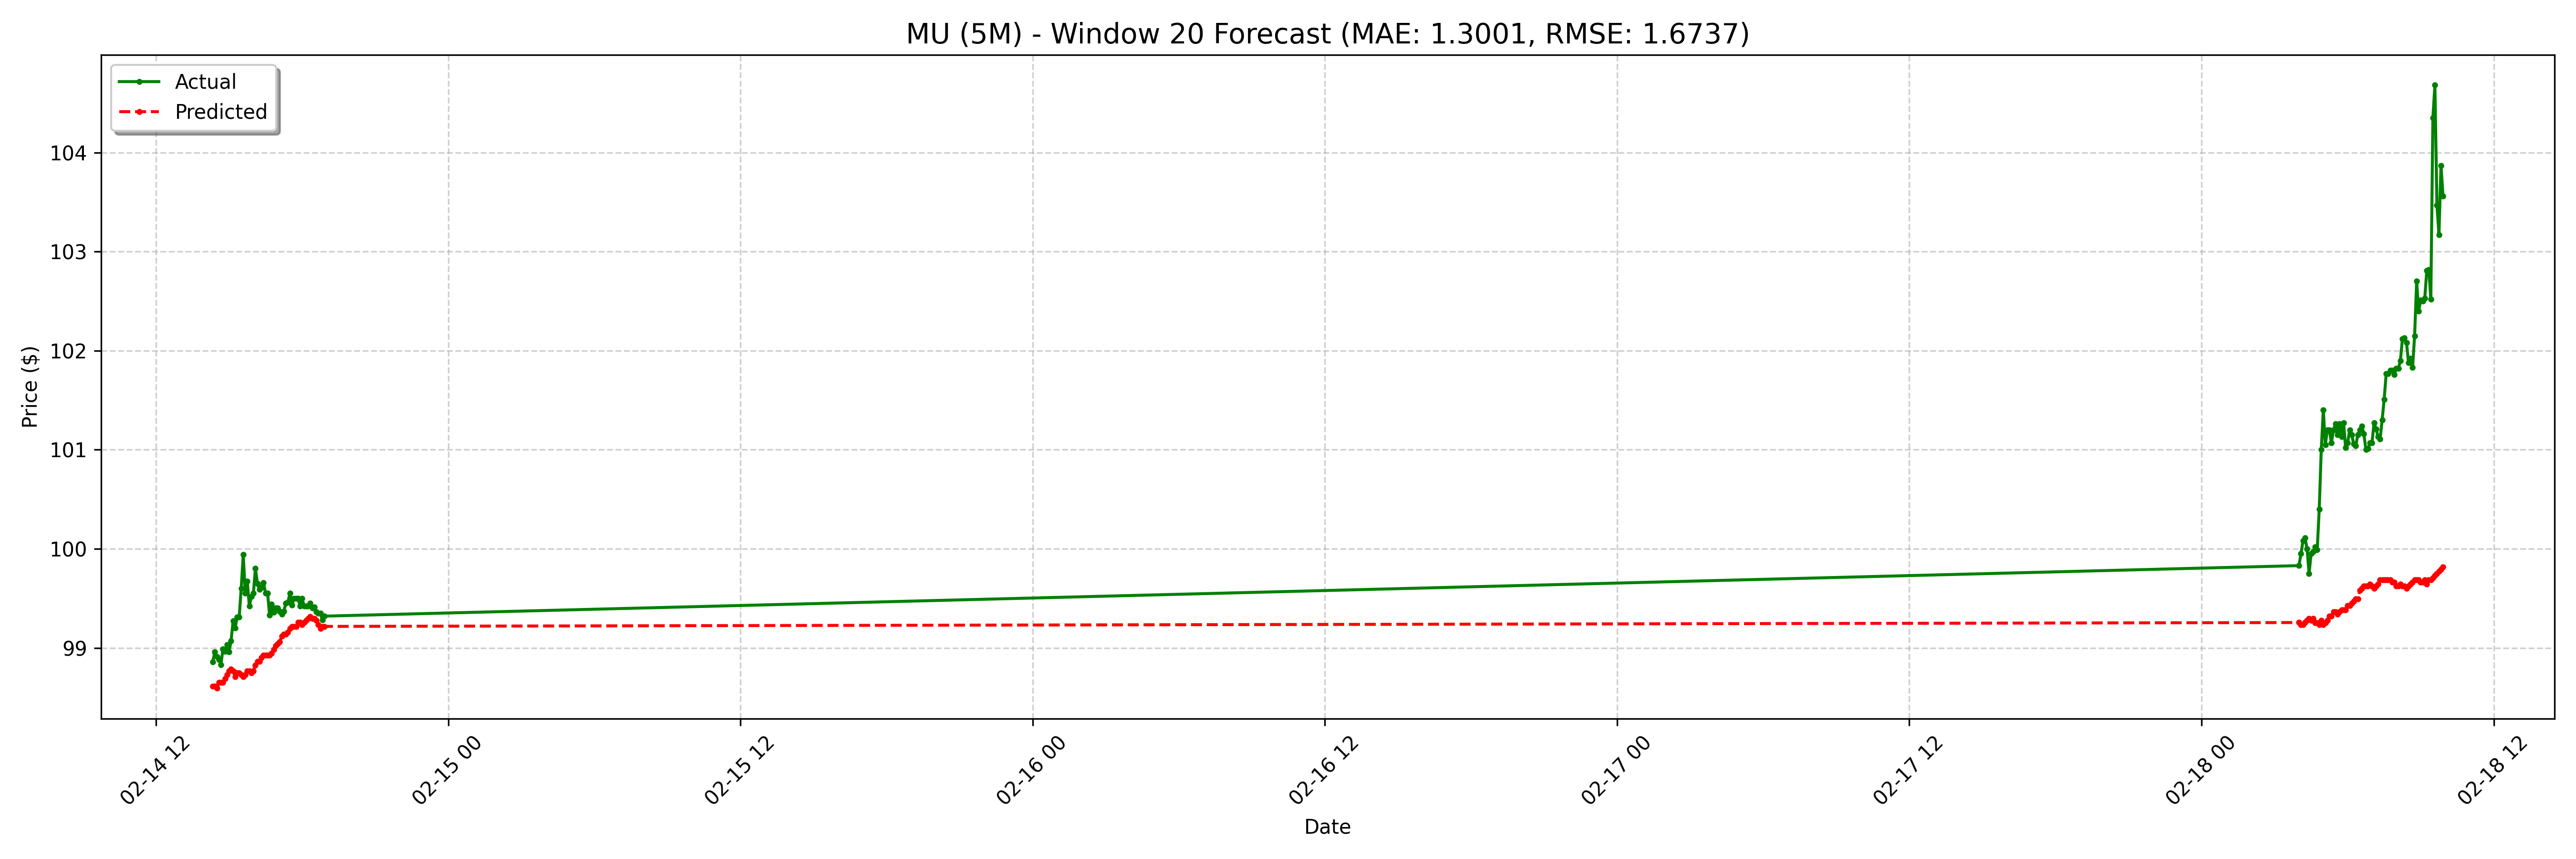

Data behind this chart, as committed beside it:
date, actual, forecast
2025-02-14 14:20:00-05:00, 98.86, 98.61
2025-02-14 14:25:00-05:00, 98.96, 98.61
2025-02-14 14:30:00-05:00, 98.91, 98.59
2025-02-14 14:35:00-05:00, 98.88, 98.65
2025-02-14 14:40:00-05:00, 98.83, 98.65
2025-02-14 14:45:00-05:00, 98.99, 98.65
2025-02-14 14:50:00-05:00, 98.96, 98.69
2025-02-14 14:55:00-05:00, 99.03, 98.73
2025-02-14 15:00:00-05:00, 98.96, 98.77
2025-02-14 15:05:00-05:00, 99.07, 98.79
2025-02-14 15:10:00-05:00, 99.27, 98.77
2025-02-14 15:15:00-05:00, 99.2, 98.71
2025-02-14 15:20:00-05:00, 99.31, 98.75
2025-02-14 15:25:00-05:00, 99.31, 98.75
2025-02-14 15:30:00-05:00, 99.6, 98.73
2025-02-14 15:35:00-05:00, 99.94, 98.71
2025-02-14 15:40:00-05:00, 99.55, 98.73
2025-02-14 15:45:00-05:00, 99.67, 98.77
2025-02-14 15:50:00-05:00, 99.42, 98.77
2025-02-14 15:55:00-05:00, 99.52, 98.75
2025-02-14 16:00:00-05:00, 99.55, 98.77
2025-02-14 16:05:00-05:00, 99.8, 98.83
2025-02-14 16:10:00-05:00, 99.65, 98.86
2025-02-14 16:15:00-05:00, 99.59, 98.86
2025-02-14 16:20:00-05:00, 99.61, 98.9
2025-02-14 16:25:00-05:00, 99.66, 98.92
2025-02-14 16:30:00-05:00, 99.55, 98.92
2025-02-14 16:35:00-05:00, 99.55, 98.92
2025-02-14 16:40:00-05:00, 99.33, 98.92
2025-02-14 16:45:00-05:00, 99.44, 98.94
2025-02-14 16:50:00-05:00, 99.36, 98.98
2025-02-14 16:55:00-05:00, 99.4, 99.02
2025-02-14 17:00:00-05:00, 99.4, 99.04
2025-02-14 17:05:00-05:00, 99.37, 99.06
2025-02-14 17:10:00-05:00, 99.34, 99.12
2025-02-14 17:15:00-05:00, 99.37, 99.14
2025-02-14 17:20:00-05:00, 99.45, 99.14
2025-02-14 17:25:00-05:00, 99.46, 99.16
2025-02-14 17:30:00-05:00, 99.55, 99.2
2025-02-14 17:35:00-05:00, 99.43, 99.22
2025-02-14 17:40:00-05:00, 99.5, 99.22
2025-02-14 17:45:00-05:00, 99.5, 99.22
2025-02-14 17:50:00-05:00, 99.5, 99.26
2025-02-14 17:55:00-05:00, 99.42, 99.26
2025-02-14 18:00:00-05:00, 99.5, 99.24
2025-02-14 18:05:00-05:00, 99.42, 99.26
2025-02-14 18:10:00-05:00, 99.42, 99.28
2025-02-14 18:15:00-05:00, 99.42, 99.29
2025-02-14 18:20:00-05:00, 99.45, 99.31
2025-02-14 18:25:00-05:00, 99.4, 99.29
2025-02-14 18:30:00-05:00, 99.41, 99.29
2025-02-14 18:35:00-05:00, 99.36, 99.28
2025-02-14 18:40:00-05:00, 99.35, 99.24
2025-02-14 18:45:00-05:00, 99.35, 99.2
2025-02-14 18:50:00-05:00, 99.28, 99.22
2025-02-14 18:55:00-05:00, 99.32, 99.22
2025-02-18 04:00:00-05:00, 99.83, 99.26
2025-02-18 04:05:00-05:00, 99.95, 99.24
2025-02-18 04:10:00-05:00, 100.1, 99.24
2025-02-18 04:15:00-05:00, 100.1, 99.26
... 68 more rows
